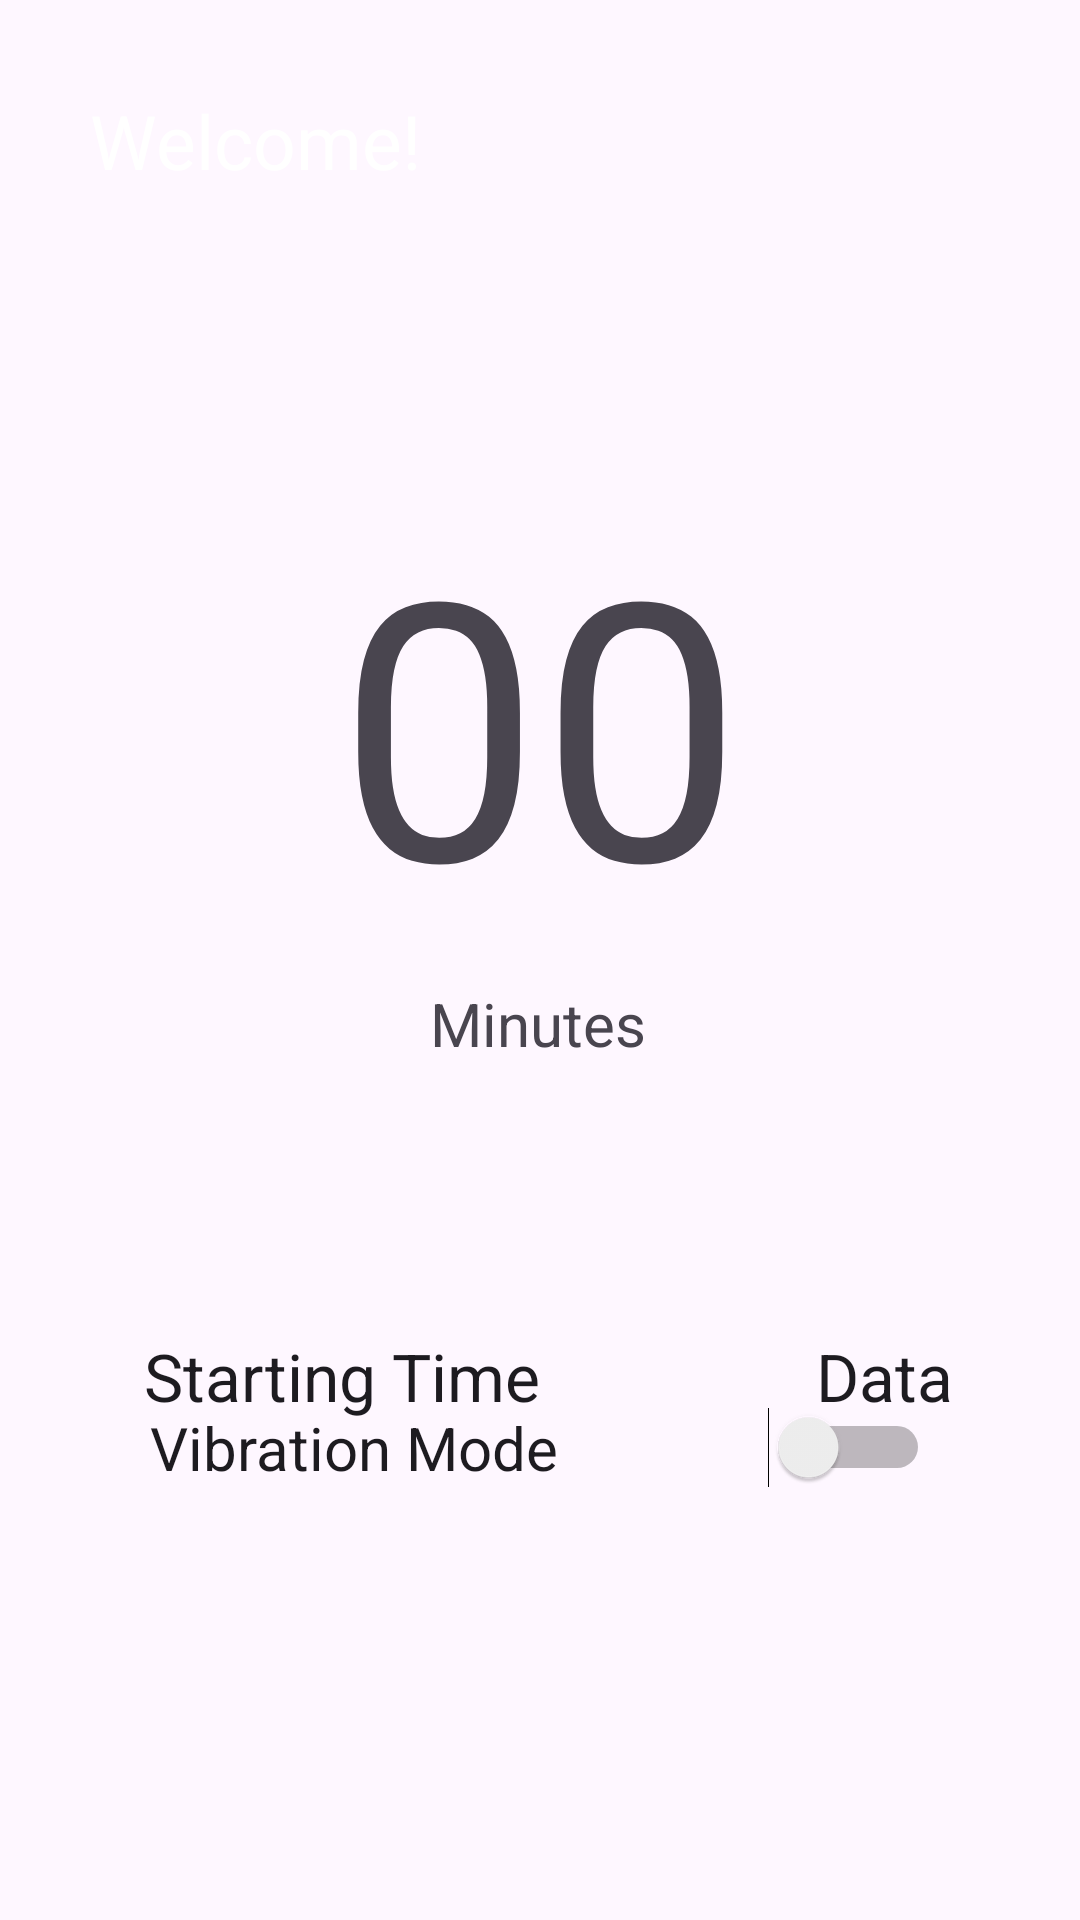

Write the Android layout XML for this screen, with the resource values it uses.
<!-- AndroidManifest.xml: application theme Theme.TheHealthySeater -->
<!-- res/layout/activity_receive.xml -->
<?xml version="1.0" encoding="utf-8"?>
<androidx.constraintlayout.widget.ConstraintLayout
    xmlns:android="http://schemas.android.com/apk/res/android"
    xmlns:tools="http://schemas.android.com/tools"
    xmlns:app="http://schemas.android.com/apk/res-auto"
    android:layout_width="match_parent"
    android:layout_height="match_parent"
    tools:context=".ReceiveActivity">

    <TextView
        android:id="@+id/startingTime"
        android:layout_width="wrap_content"
        android:layout_height="wrap_content"
        android:layout_marginStart="48dp"
        android:layout_marginTop="444dp"
        android:text="Starting Time"
        android:textAppearance="@style/TextAppearance.AppCompat.Large"
        app:layout_constraintEnd_toStartOf="@+id/txt_starting"
        app:layout_constraintHorizontal_bias="0.0"
        app:layout_constraintStart_toStartOf="parent"
        app:layout_constraintTop_toTopOf="parent" />

    <TextView
        android:id="@+id/txt_starting"
        android:layout_width="wrap_content"
        android:layout_height="wrap_content"
        android:layout_marginTop="444dp"
        android:text="Data"
        android:textAppearance="@style/TextAppearance.AppCompat.Large"
        android:textColor="@color/teal"
        app:layout_constraintEnd_toEndOf="parent"
        app:layout_constraintHorizontal_bias="0.865"
        app:layout_constraintStart_toStartOf="parent"
        app:layout_constraintTop_toTopOf="parent" />

    <Switch
        android:id="@+id/switch1"
        android:layout_width="match_parent"
        android:layout_height="wrap_content"
        android:layout_marginHorizontal="50dp"
        android:layout_marginBottom="144dp"
        android:text="Vibration Mode"
        android:textSize="20sp"
        app:layout_constraintBottom_toBottomOf="parent"
        app:layout_constraintEnd_toEndOf="parent"
        app:layout_constraintHorizontal_bias="0.35"
        app:layout_constraintStart_toStartOf="parent" />

    <TextView
        android:id="@+id/workingTime"
        android:layout_width="wrap_content"
        android:layout_height="wrap_content"
        android:layout_marginTop="160dp"
        android:text="00"
        android:textAlignment="center"
        android:textColor="@color/teal"
        android:textSize="120sp"
        app:layout_constraintEnd_toEndOf="parent"
        app:layout_constraintStart_toStartOf="parent"
        app:layout_constraintTop_toTopOf="parent" />

    <TextView
        android:id="@+id/timeUnit"
        android:layout_width="wrap_content"
        android:layout_height="wrap_content"
        android:layout_marginTop="8dp"
        android:text="Minutes"
        android:textAlignment="center"
        android:textColor="@color/teal"
        android:textSize="20sp"
        app:layout_constraintEnd_toEndOf="parent"
        app:layout_constraintHorizontal_bias="0.498"
        app:layout_constraintStart_toStartOf="parent"
        app:layout_constraintTop_toBottomOf="@+id/workingTime" />

    <TextView
        android:id="@+id/textView"
        android:layout_width="match_parent"
        android:layout_height="wrap_content"
        android:background="@color/teal"
        android:text="Welcome!"
        android:textColor="@color/white"
        android:textSize="25dp"
        android:padding="30dp"
        app:layout_constraintEnd_toEndOf="parent"
        app:layout_constraintStart_toStartOf="parent"
        app:layout_constraintTop_toTopOf="parent" />

</androidx.constraintlayout.widget.ConstraintLayout>
<!-- resources referenced by this layout -->
<resources>
  <style name="Theme.TheHealthySeater" parent="Base.Theme.TheHealthySeater" />
  <style name="Base.Theme.TheHealthySeater" parent="Theme.Material3.DayNight.NoActionBar">
          
  
          <item name="android:statusBarColor">@color/teal</item>
      </style>
  <!-- not gathered from this repository: default colours our renderer supplied (Android Studio template values) -->
  <color name="white">#FFFFFFFF</color>
</resources>
